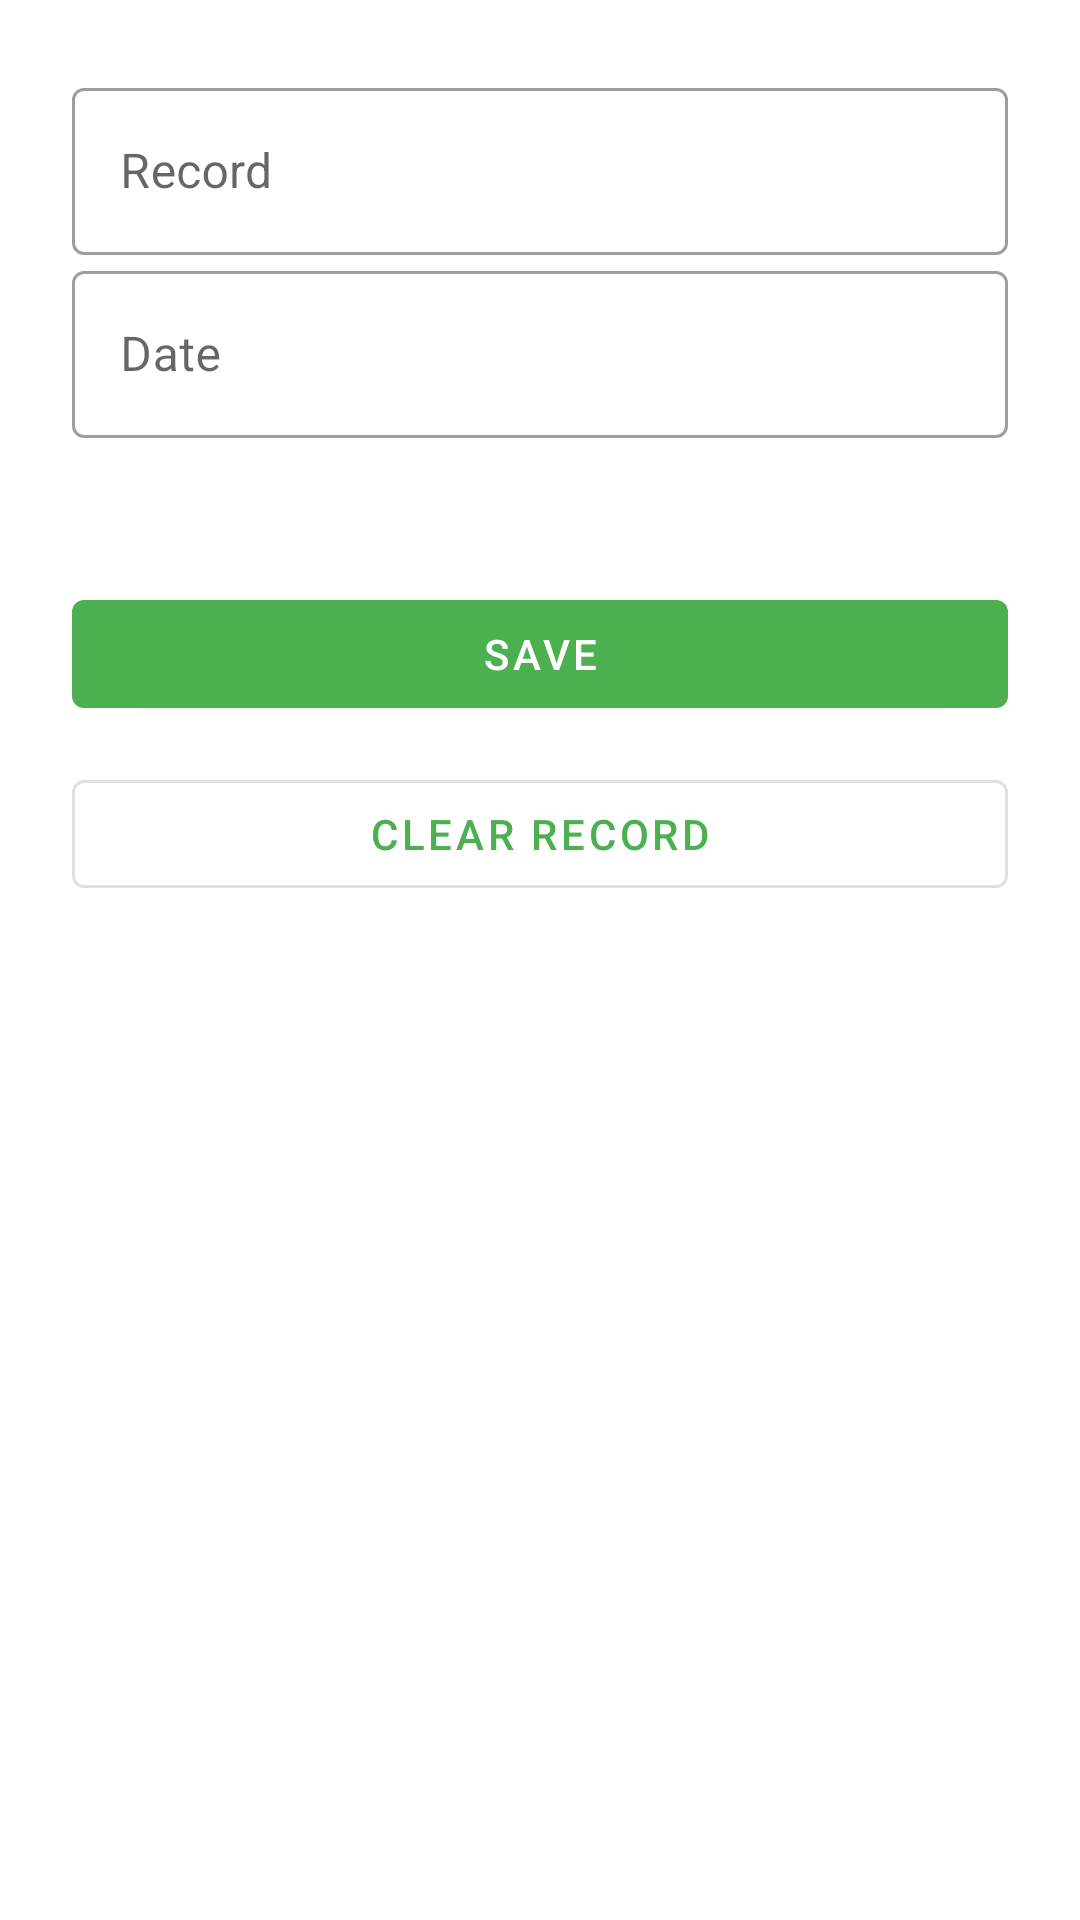

Reconstruct the res/layout file that produces this screen, plus the resources it refers to.
<!-- AndroidManifest.xml: application theme Theme.RecordKeeper -->
<!-- res/layout/activity_edit_record.xml -->
<?xml version="1.0" encoding="utf-8"?>
<androidx.constraintlayout.widget.ConstraintLayout xmlns:android="http://schemas.android.com/apk/res/android"
    xmlns:app="http://schemas.android.com/apk/res-auto"
    xmlns:tools="http://schemas.android.com/tools"
    android:layout_width="match_parent"
    android:layout_height="match_parent"
    android:padding="24dp">

    <com.google.android.material.textfield.TextInputLayout
        android:id="@+id/text_input_record"
        android:layout_width="match_parent"
        android:layout_height="wrap_content"
        android:hint="@string/record_field_hint"
        app:layout_constraintTop_toTopOf="parent"
        style="@style/Widget.MaterialComponents.TextInputLayout.OutlinedBox">

        <com.google.android.material.textfield.TextInputEditText
            android:id="@+id/edit_text_record"
            android:layout_width="match_parent"
            android:layout_height="wrap_content"
            tools:text="24:15"/>

    </com.google.android.material.textfield.TextInputLayout>

    <com.google.android.material.textfield.TextInputLayout
        android:id="@+id/text_input_date"
        android:layout_width="match_parent"
        android:layout_height="wrap_content"
        android:hint="@string/date_field_hint"
        app:layout_constraintTop_toBottomOf="@id/text_input_record"
        style="@style/Widget.MaterialComponents.TextInputLayout.OutlinedBox">

        <com.google.android.material.textfield.TextInputEditText
            android:id="@+id/edit_text_date"
            android:layout_width="match_parent"
            android:layout_height="wrap_content"
            tools:text="5th January 2023"/>

    </com.google.android.material.textfield.TextInputLayout>

    <com.google.android.material.button.MaterialButton
        android:id="@+id/button_save"
        android:layout_width="match_parent"
        android:layout_height="wrap_content"
        android:layout_marginTop="48dp"
        android:text="@string/save_button_text"
        app:layout_constraintTop_toBottomOf="@id/text_input_date"/>

    <com.google.android.material.button.MaterialButton
        android:id="@+id/button_delete"
        android:layout_width="match_parent"
        android:layout_height="wrap_content"
        android:layout_marginTop="12dp"
        android:text="@string/clear_record_button_text"
        app:layout_constraintTop_toBottomOf="@id/button_save"
        style="@style/Widget.MaterialComponents.Button.OutlinedButton"/>

</androidx.constraintlayout.widget.ConstraintLayout>
<!-- resources referenced by this layout -->
<resources>
  <string name="clear_record_button_text">Clear Record</string>
  <string name="date_field_hint">Date</string>
  <string name="record_field_hint">Record</string>
  <string name="save_button_text">Save</string>
  <style name="Theme.RecordKeeper" parent="Base.Theme.RecordKeeper" />
  <style name="Base.Theme.RecordKeeper" parent="Theme.MaterialComponents.DayNight.DarkActionBar">
          
           <item name="colorPrimary">@color/green_500</item>
           <item name="colorPrimaryVariant">@color/green_800</item>
           <item name="colorOnPrimary">@color/white</item>
           <item name="colorOnBackground">@color/dark_grey</item>
      </style>
  <color name="green_500">#4CAF50</color>
  <color name="green_800">#2E7D32</color>
  <color name="white">#FFFFFFFF</color>
  <color name="dark_grey">#323232</color>
</resources>
